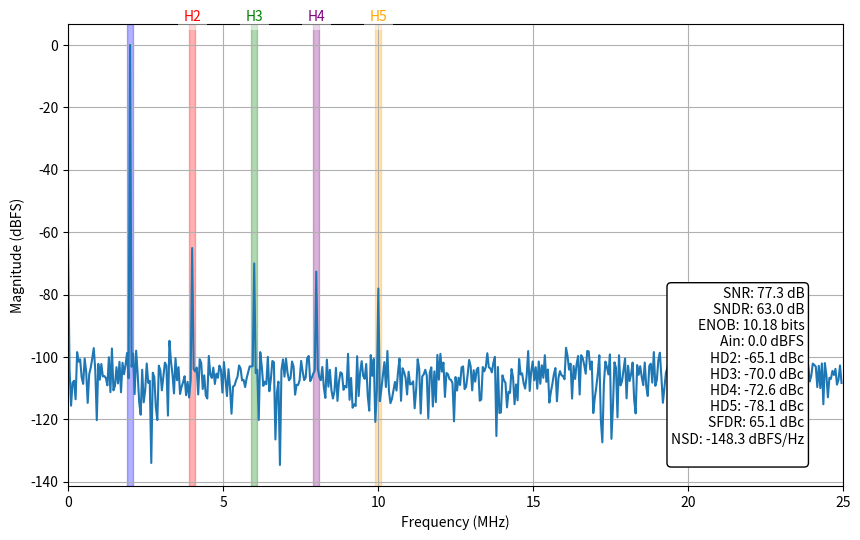

Recreate this plot in Python.
import numpy as np
import matplotlib.pyplot as plt


def nonlinear_block(signal, harmonics_db):
    """
    Creates harmonic distortion using polynomial nonlinearity.

    Parameters:
    signal (numpy array): Input signal to be distorted.
    harmonics_db (list): Harmonic distortion levels in dBc for HD2-HD5.

    Returns:
    numpy array: Distorted signal.
    """
    hd_linear = 10 ** (np.array(harmonics_db) / 20)  # Convert dBc to linear scale

    # Solve for polynomial coefficients using harmonic balance equations
    a5 = 16 * hd_linear[3]  # HD5 coefficient (x^5 term)
    a4 = 8 * hd_linear[2]  # HD4 coefficient (x^4 term)
    a3 = 4 * hd_linear[1] - (5 / 4) * a5  # HD3 coefficient (x^3 term)
    a2 = 2 * hd_linear[0] - a4  # HD2 coefficient (x^2 term)

    # Polynomial: y = x + a2*x² + a3*x³ + a4*x⁴ + a5*x⁵
    return np.polyval([a5, a4, a3, a2, 1, 0], signal)  # [x⁵,x⁴,x³,x²,x,const]


def plot_fft_metrics(signal, Fs, f0, f0_bin_range, y_limits=None):
    """
    Plots FFT metrics of a given signal and calculates various performance metrics.

    Parameters:
    signal (numpy array): Input signal.
    Fs (float): Sampling frequency.
    f0 (float): Fundamental frequency.
    f0_bin_range (int): Range of bins around the fundamental frequency to consider.
    y_limits (tuple, optional): Y-axis limits for the plot.

    Returns:
    None
    """
    N = len(signal)
    fft_result = np.fft.fft(signal)
    fft_freq = np.fft.fftfreq(N, 1 / Fs)

    # FFT magnitude (normalize by N/2 for correct scaling)
    fft_magnitude = np.abs(fft_result) / (N / 2)

    # Find fundamental bin
    fund_bin = np.argmin(np.abs(fft_freq - f0))
    freq_res = Fs / N

    # Calculate fundamental power using bin_range
    half_window = f0_bin_range // 2
    start = max(0, fund_bin - half_window)
    end = min(N // 2, fund_bin + half_window)
    positive_fund_bins = np.arange(start, end + 1)
    negative_fund_bins = (N - positive_fund_bins) % N
    all_fund_bins = np.unique(np.concatenate([positive_fund_bins, negative_fund_bins]))
    fund_power = np.sum(fft_magnitude[all_fund_bins] ** 2)  # Power from magnitude

    # Calculate harmonic powers
    def total_power(h):
        bin_num = int(round(h * f0 / freq_res)) % (N // 2)
        return fft_magnitude[bin_num] ** 2 + fft_magnitude[N - bin_num] ** 2

    h_powers = [total_power(h) + 1e-10 for h in range(2, 6)]

    # Noise calculation (exclude DC, fundamental, harmonics)
    exclude_bins = (
        [0]
        + all_fund_bins.tolist()
        + [(int(round(h * f0 / freq_res)) % (N // 2)) for h in range(2, 6)]
        + [N - (int(round(h * f0 / freq_res)) % (N // 2)) for h in range(2, 6)]
    )
    noise_power = np.sum(np.delete(fft_magnitude**2, exclude_bins))

    # Metrics calculation
    snr = 10 * np.log10(fund_power / noise_power)
    sndr = 10 * np.log10(fund_power / (noise_power + np.sum(h_powers)))
    hd = [10 * np.log10(hp / fund_power) for hp in h_powers]
    sfdr = 10 * np.log10(fund_power / np.max(h_powers))
    nsd = 10 * np.log10(noise_power / (Fs / 2))
    enob = (sndr - 1.76) / 6.02

    # Plot setup (FFT magnitude in dBFS)
    plt.figure(figsize=(10, 6))
    freqs = fft_freq[: N // 2 + 1] / 1e6
    fft_db = 20 * np.log10(fft_magnitude[: N // 2 + 1] + 1e-20)  # Avoid log(0)
    sorted_indices = np.argsort(freqs)
    plt.plot(freqs[sorted_indices], fft_db[sorted_indices])
    plt.xlim(0, Fs / 2e6)
    plt.xlabel("Frequency (MHz)")
    plt.ylabel("Magnitude (dBFS)")
    if y_limits:
        plt.ylim(y_limits)

    # Add blue band around fundamental tone
    plt.axvspan(freqs[start], freqs[end], color="blue", alpha=0.3)

    # Add colored bands around harmonics and label them
    colors = ["red", "green", "purple", "orange"]
    for i, h in enumerate(range(2, 6)):
        harmonic_bin = int(round(h * f0 / freq_res)) % (N // 2)
        start = max(0, harmonic_bin - half_window)
        end = min(N // 2, harmonic_bin + half_window)
        plt.axvspan(freqs[start], freqs[end], color=colors[i], alpha=0.3)
        plt.text(
            (freqs[start] + freqs[end]) / 2,
            y_limits[1] if y_limits else plt.ylim()[1],
            f"H{h}",
            color=colors[i],
            ha="center",
            va="bottom",
            fontsize=10,
            bbox=dict(facecolor="white", alpha=0.5, edgecolor="none"),
        )

    # Annotation box
    text = (
        f"SNR: {snr:.1f} dB\n"
        f"SNDR: {sndr:.1f} dB\n"
        f"ENOB: {enob:.2f} bits\n"
        f"Ain: {10*np.log10(fund_power/2):.1f} dBFS\n"
        f"HD2: {hd[0]:.1f} dBc\nHD3: {hd[1]:.1f} dBc\n"
        f"HD4: {hd[2]:.1f} dBc\nHD5: {hd[3]:.1f} dBc\n"
        f"SFDR: {sfdr:.1f} dBc\nNSD: {nsd:.1f} dBFS/Hz\n"
    )
    plt.annotate(
        text,
        xy=(0.95, 0.05),
        xycoords="axes fraction",
        bbox=dict(boxstyle="round", fc="white"),
        ha="right",
        va="bottom",
    )  # Align text to bottom-right

    plt.grid(True)
    # plt.show()


if __name__ == "__main__":
    """
    Example usage of the nonlinear_block and plot_fft_metrics functions.
    Generates a distorted sine wave with added noise and plots its FFT metrics.
    """
    # Example usage
    Fs = 50e6  # Sampling frequency
    N = 1024  # Number of samples
    M = 41  # Number of cycles for coherence
    f0 = M * Fs / N  # Coherent frequency (≈2.002 MHz)

    # Generate clean sine wave
    t = np.arange(N) / Fs
    signal = np.sin(2 * np.pi * f0 * t)

    # Generate noisy sine wave with Gaussian noise
    noise_std = 1e-4  # Standard deviation of the noise

    # Apply nonlinear distortion
    distorted_signal = nonlinear_block(signal, [-65, -70, -73, -78])
    # distorted_signal = signal

    distorted_signal += np.random.normal(0, noise_std, N)  # Add noise

    # Analyze and plot
    plot_fft_metrics(distorted_signal, Fs, f0, f0_bin_range=5)

    plt.show()
